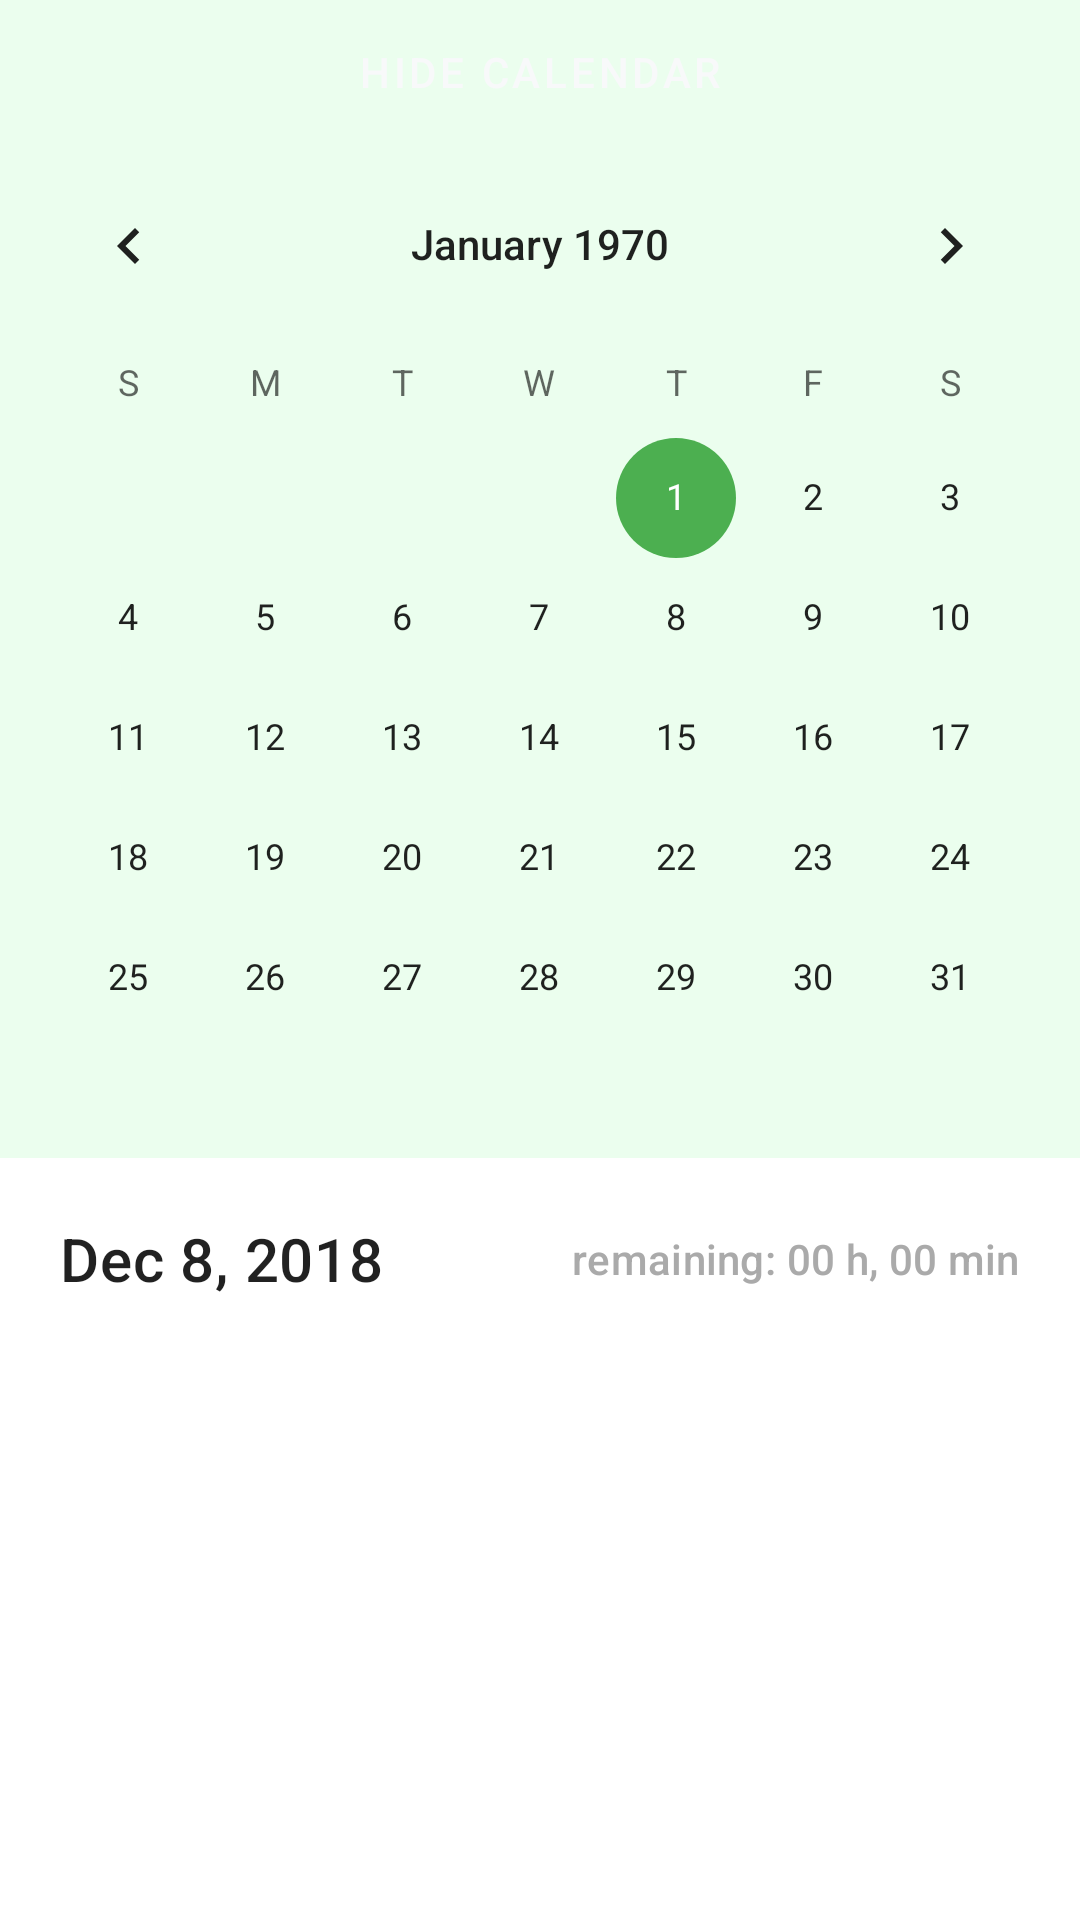

Reconstruct the res/layout file that produces this screen, plus the resources it refers to.
<!-- AndroidManifest.xml: application theme AppTheme -->
<!-- res/layout/fragment_tasks_for_date.xml -->
<?xml version="1.0" encoding="utf-8"?>
<RelativeLayout xmlns:android="http://schemas.android.com/apk/res/android"
    xmlns:app="http://schemas.android.com/apk/res-auto"
    android:layout_width="match_parent"
    android:layout_height="match_parent">

    <android.support.v4.widget.NestedScrollView
        android:layout_width="match_parent"
        android:layout_height="match_parent"
        android:fillViewport="true"
        android:scrollbars="vertical">

        <RelativeLayout
            android:layout_width="match_parent"
            android:layout_height="wrap_content">

            <RelativeLayout
                android:id="@+id/lytCalendar"
                android:layout_width="match_parent"
                android:layout_height="wrap_content"
                android:animateLayoutChanges="true"
                android:background="@color/colorAccentLight">

                <Button
                    android:id="@+id/btnDisplayCalendar"
                    style="@style/Widget.MaterialComponents.Button.TextButton.Icon"
                    android:layout_width="match_parent"
                    android:layout_height="wrap_content"
                    android:layout_alignParentTop="true"
                    android:layout_centerHorizontal="true"
                    android:onClick="displayCalendar"
                    android:paddingStart="0dp"
                    android:paddingTop="0dp"
                    android:paddingEnd="0dp"
                    android:paddingBottom="0dp"
                    android:text="@string/lbl_hide_calendar" />

                <CalendarView
                    android:id="@+id/calView"
                    android:layout_width="match_parent"
                    android:layout_height="wrap_content"
                    android:layout_below="@+id/btnDisplayCalendar"
                    android:onClick="displayCalendar"
                    android:visibility="visible" />
            </RelativeLayout>

            <LinearLayout
                android:id="@+id/lytDateInfo"
                android:layout_width="match_parent"
                android:layout_height="wrap_content"
                android:layout_below="@+id/lytCalendar"
                android:layout_marginHorizontal="20dp"
                android:layout_marginTop="20dp"
                android:orientation="horizontal">

                <TextView
                    android:id="@+id/txtDate"
                    android:layout_width="match_parent"
                    android:layout_height="wrap_content"
                    android:layout_weight="1"
                    android:text="@string/date_default"
                    android:textAppearance="@style/TextAppearance.MaterialComponents.Headline6" />

                <ImageView
                    android:id="@+id/imageView4"
                    android:layout_width="wrap_content"
                    android:layout_height="match_parent"
                    android:layout_weight="0"
                    android:tint="@android:color/darker_gray"
                    app:srcCompat="@drawable/time_est_icon" />

                <TextView
                    android:layout_width="wrap_content"
                    android:layout_height="match_parent"
                    android:layout_weight="0"
                    android:gravity="center"
                    android:text=" remaining: "
                    android:textAppearance="@style/TextAppearance.MaterialComponents.Subtitle2"
                    android:textColor="@android:color/darker_gray" />

                <TextView
                    android:id="@+id/txtTasksRemainTotal"
                    android:layout_width="wrap_content"
                    android:layout_height="match_parent"
                    android:layout_weight="0"
                    android:gravity="center"
                    android:text="@string/default_time_spent_label"
                    android:textAppearance="@style/TextAppearance.MaterialComponents.Subtitle2"
                    android:textColor="@android:color/darker_gray" />

            </LinearLayout>

            <android.support.v7.widget.RecyclerView
                android:id="@+id/listTasks"
                android:layout_width="match_parent"
                android:layout_height="wrap_content"
                android:layout_below="@+id/lytDateInfo" />
        </RelativeLayout>
    </android.support.v4.widget.NestedScrollView>

</RelativeLayout>
<!-- resources referenced by this layout -->
<resources>
  <color name="colorAccentLight">#ebfeee</color>
  <string name="date_default">Dec 8, 2018</string>
  <string name="default_time_spent_label">00 h, 00 min</string>
  <string name="lbl_hide_calendar">Hide calendar</string>
  <style name="AppTheme" parent="Theme.MaterialComponents.Light.NoActionBar">
      
      <item name="colorPrimary">@color/colorPrimary</item>
      <item name="colorPrimaryDark">@color/colorPrimaryDark</item>
      <item name="colorAccent">@color/colorAccent</item>
          <item name="android:colorBackground">@android:color/white</item>
      </style>
  <color name="colorPrimary">#F8F9FA</color>
  <color name="colorPrimaryDark">#c5c6c7</color>
  <color name="colorAccent">#4caf50</color>
</resources>
